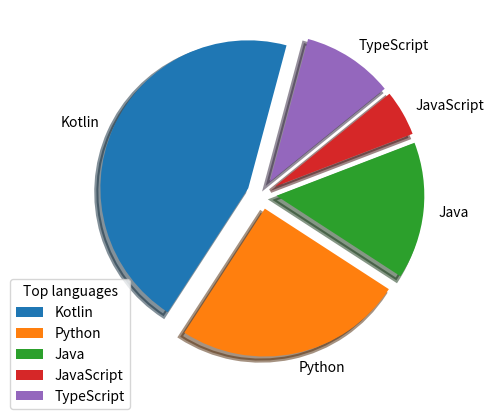

Reproduce this figure in Python.
# * Pie Charts

import matplotlib.pyplot as plt

y = ([45, 25, 15, 5, 10])
my_labels = (["Kotlin", "Python", "Java", "JavaScript", "TypeScript"])
my_explode = [0.1, 0.1, 0.1, 0.1, 0.1]

plt.pie(
    y,
    labels=my_labels,
    startangle=75,
    explode=my_explode,
    shadow=True,
    # labeldistance=0.5,
    wedgeprops={'linewidth': 3})
plt.legend(title="Top languages", loc="lower left", bbox_to_anchor=(-0.2, -0.1))
plt.show()
